Run: headless pygame with SDL's dummy video driver; simulated clock (each Clock.tick advances the game by its frame time, no real sleeping); random seed 0; keys injected as events and as key.get_pressed() state; no mouse input; restart key C tapped at the start of phases 3 and 4.
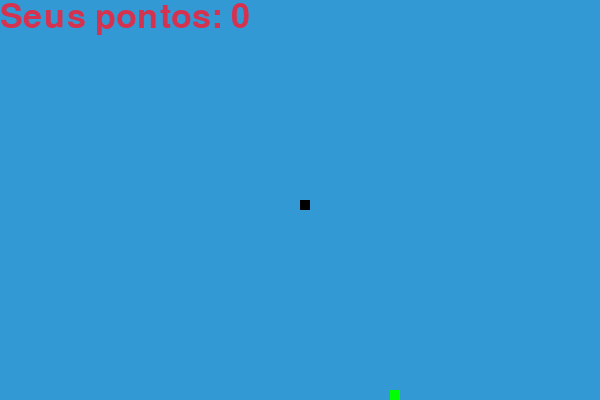
Frame 1 of 4 · flips 1–60 · no input
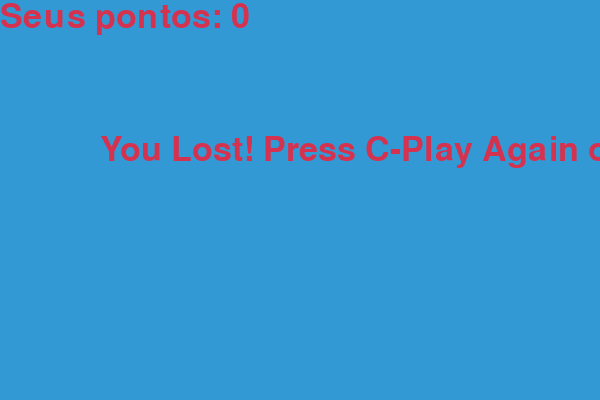
Frame 2 of 4 · flips 61–180 · tapped SPACE, RETURN · held RIGHT (→), D
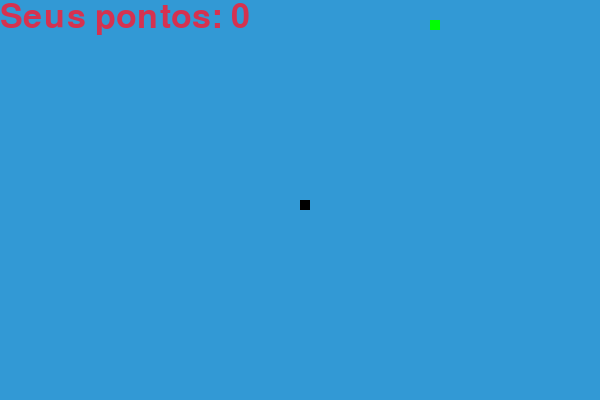
Frame 3 of 4 · flips 181–300 · tapped C · held DOWN (↓), S
Frame 4 of 4 · flips 301–420 · tapped C · held LEFT (←), A, UP (↑), W · screen same as frame 2, image omitted

The pygame program that drew these frames:

import pygame
import time
import random

# Initialize Pygame
pygame.init()

# Define constants
WHITE = (255, 255, 255)
RED = (213, 50, 80)
GREEN = (0, 255, 0)
BLUE = (50, 153, 213)
BLACK = (0, 0, 0)
WIDTH = 600
HEIGHT = 400
SNAKE_BLOCK = 10
SNAKE_SPEED = 15

font_style = pygame.font.SysFont(None, 50)

# Function to display the score
def your_score(score):
    value = font_style.render("Seus pontos: " + str(score), True, RED)
    screen.blit(value, [0, 0])

# Function to draw the snake
def our_snake(snake_block, snake_list):
    for x in snake_list:
        pygame.draw.rect(screen, BLACK, [x[0], x[1], snake_block, snake_block])

# Function to display the message
def message(msg, color):
    mesg = font_style.render(msg, True, color)
    screen.blit(mesg, [WIDTH / 6, HEIGHT / 3])

# Main function where the game loop is
def gameLoop():
    game_over = False
    game_close = False

    # Snake initial position
    x1 = WIDTH / 2
    y1 = HEIGHT / 2

    x1_change = 0
    y1_change = 0

    snake_List = []
    Length_of_snake = 1

    # Randomly place the first food item
    foodx = round(random.randrange(0, WIDTH - SNAKE_BLOCK) / 10.0) * 10.0
    foody = round(random.randrange(0, HEIGHT - SNAKE_BLOCK) / 10.0) * 10.0

    while not game_over:

        while game_close == True:
            screen.fill(BLUE)
            message("You Lost! Press C-Play Again or Q-Quit", RED)
            your_score(Length_of_snake - 1)
            pygame.display.update()

            for event in pygame.event.get():
                if event.type == pygame.KEYDOWN:
                    if event.key == pygame.K_q:
                        game_over = True
                        game_close = False
                    if event.key == pygame.K_c:
                        gameLoop()

        for event in pygame.event.get():
            if event.type == pygame.QUIT:
                game_over = True
            if event.type == pygame.KEYDOWN:
                if event.key == pygame.K_LEFT:
                    x1_change = -SNAKE_BLOCK
                    y1_change = 0
                elif event.key == pygame.K_RIGHT:
                    x1_change = SNAKE_BLOCK
                    y1_change = 0
                elif event.key == pygame.K_UP:
                    y1_change = -SNAKE_BLOCK
                    x1_change = 0
                elif event.key == pygame.K_DOWN:
                    y1_change = SNAKE_BLOCK
                    x1_change = 0

        # Check if the snake hits the boundaries
        if x1 >= WIDTH or x1 < 0 or y1 >= HEIGHT or y1 < 0:
            game_close = True

        # Update snake position
        x1 += x1_change
        y1 += y1_change
        screen.fill(BLUE)

        pygame.draw.rect(screen, GREEN, [foodx, foody, SNAKE_BLOCK, SNAKE_BLOCK])

        snake_Head = []
        snake_Head.append(x1)
        snake_Head.append(y1)
        snake_List.append(snake_Head)

        if len(snake_List) > Length_of_snake:
            del snake_List[0]

        # Check for snake collision with itself
        for x in snake_List[:-1]:
            if x == snake_Head:
                game_close = True

        our_snake(SNAKE_BLOCK, snake_List)
        your_score(Length_of_snake - 1)

        pygame.display.update()

        # Check if snake has eaten the food
        if x1 == foodx and y1 == foody:
            foodx = round(random.randrange(0, WIDTH - SNAKE_BLOCK) / 10.0) * 10.0
            foody = round(random.randrange(0, HEIGHT - SNAKE_BLOCK) / 10.0) * 10.0
            Length_of_snake += 1

        clock.tick(SNAKE_SPEED)

    pygame.quit()
    quit()

# Game window and clock
screen = pygame.display.set_mode((WIDTH, HEIGHT))
pygame.display.set_caption('Snake Game by Grimoire')
clock = pygame.time.Clock()

gameLoop()
